Run: headless pygame with SDL's dummy video driver; simulated clock (each Clock.tick advances the game by its frame time, no real sleeping); random seed 0; keys injected as events and as key.get_pressed() state; no mouse input.
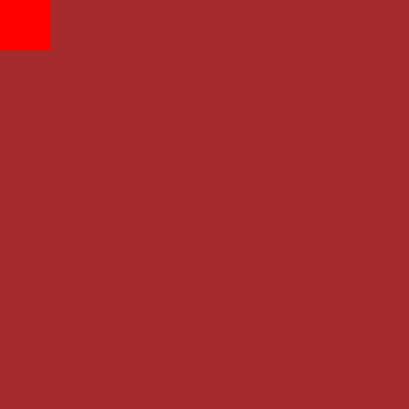
Frame 1 of 4 · flips 1–60 · no input
Frame 2 of 4 · flips 61–180 · tapped SPACE, RETURN · held RIGHT (→), D · screen unchanged from frame 1, image omitted
Frame 3 of 4 · flips 181–300 · held DOWN (↓), S · screen unchanged from frame 2, image omitted
Frame 4 of 4 · flips 301–420 · held LEFT (←), A, UP (↑), W · screen unchanged from frame 3, image omitted

The pygame program that drew these frames:

import pygame
pygame.init()

brown = (165, 42, 42)
red = (255, 0, 0)

block_size = 50
block_count = 8
margin = 1
width = height = block_size*block_count + margin*9
size = (width, height)

screen = pygame.display.set_mode(size)
pygame.display.set_caption('Шахматы')

mas = [[0]*block_count for i in range(block_count)]

run = True

while run:
    screen.fill(brown)
    for event in pygame.event.get():
        if event.type == pygame.QUIT:
            quit()

    for row in range(block_size):
        for column in range(block_size):
            #if mas [row][column] == '1':
            #    color = red
#
            #else:
            #    color = red

            pygame.draw.rect(screen, red, (0, 0, block_size, block_size))

    pygame.display.update()
